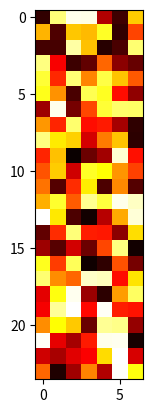

Write Python code to recreate this figure.
#!/usr/bin/env python3

import matplotlib.pyplot as plt
import numpy as np

hours_per_day = 24
days_per_week = 7
a = np.random.random((hours_per_day, days_per_week))
plt.imshow(a, cmap='hot', interpolation='nearest')
plt.show()